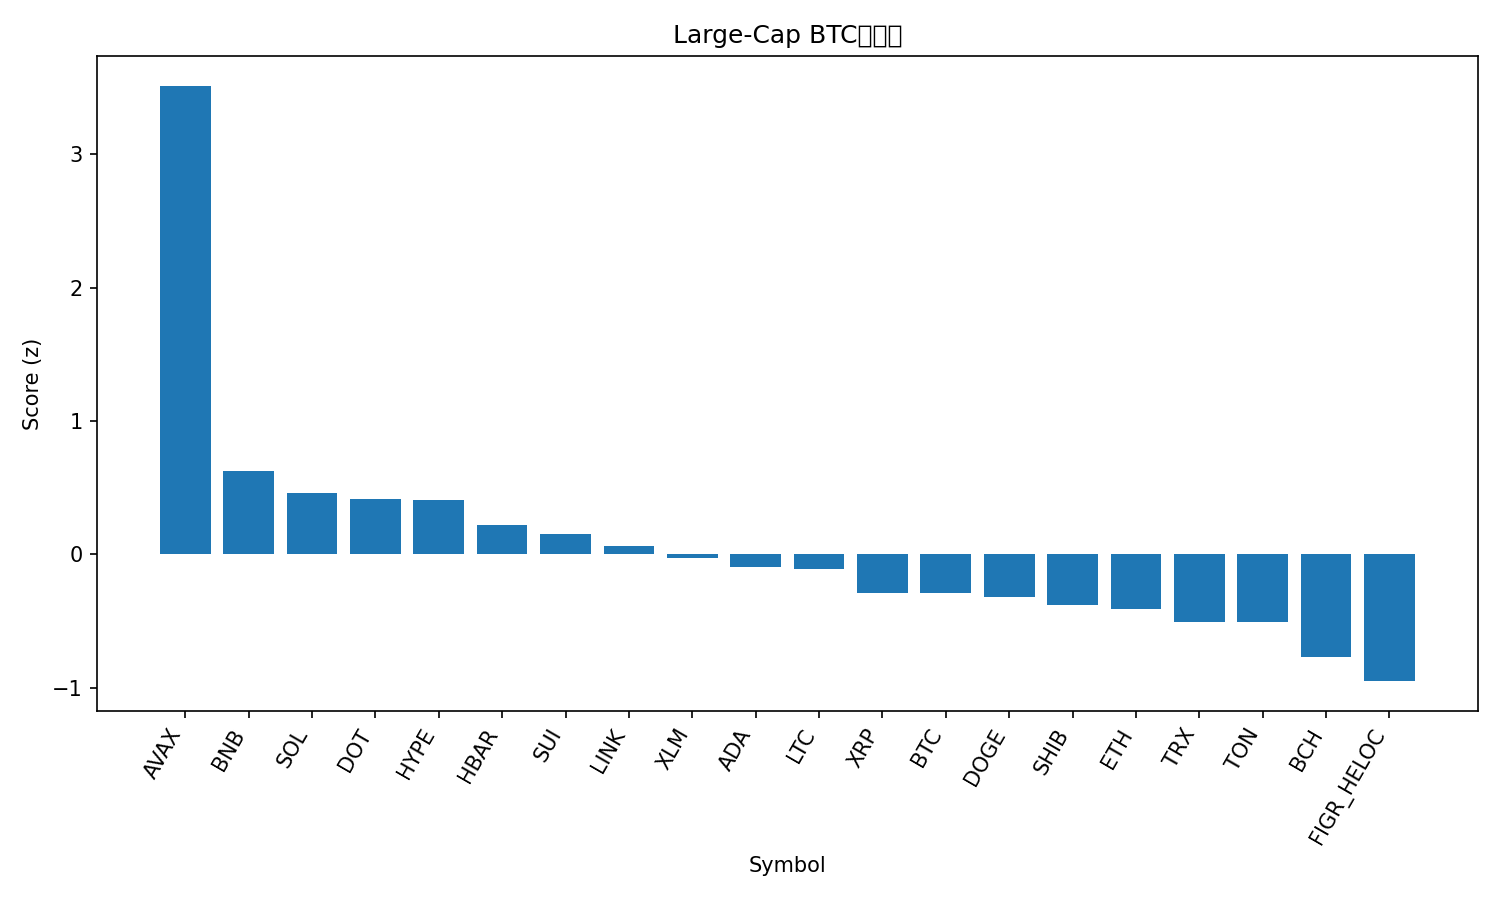

The file beside this chart, header and first rows:
rank, name, symbol, price_btc, price_usd, pct_1h_btc, pct_24h_btc, pct_7d_btc, market_cap_rank, market_cap_usd, volume_usd, score
1, Avalanche, AVAX, 0.0002517, 28.58, 3.916, 9.626, 12.26, 21, 12069964739, 1346773801, 3.513
2, BNB, BNB, 0.007951, 902.7, 1.023, 2.127, 3.768, 5, 125640314389, 1352191799, 0.6221
3, Solana, SOL, 0.001968, 223.5, 0.5965, 2.302, 4.625, 6, 121172676442, 10110479027, 0.4575
4, Polkadot, DOT, 3.674e-05, 4.17, 0.9857, 0.2762, 6.937, 34, 6353483382, 368298913, 0.4178
5, Hyperliquid, HYPE, 0.0004831, 54.82, -0.01981, 1.838, 18.19, 15, 14818790669, 653243110, 0.4074
6, Hedera, HBAR, 2.07e-06, 0.2348, 0.5648, 0.9367, 4.537, 25, 9953524191, 215254312, 0.2195
7, Sui, SUI, 3.154e-05, 3.58, 0.5614, 0.4074, 4.943, 18, 12782730291, 1266990369, 0.154
8, Chainlink, LINK, 0.0002093, 23.77, 0.7121, 0.2806, -0.799, 13, 16118435699, 898528402, 0.0596
9, Stellar, XLM, 3.38e-06, 0.3835, 0.4073, 0.05265, 3.159, 20, 12173096398, 234706636, -0.03195
10, Cardano, ADA, 7.81e-06, 0.8871, 0.2197, 0.01929, 4.532, 10, 32392798058, 1637834678, -0.09825
11, Litecoin, LTC, 0.001008, 114.5, 0.3218, 0.3672, 0.3658, 27, 8733156029, 502451137, -0.1085
12, XRP, XRP, 2.644e-05, 3.0, 0.1237, -0.7514, 3.27, 3, 179005783479, 4714139892, -0.2905
13, Bitcoin, BTC, 1.0, 113543, 0.0, 0.0, 0.0, 1, 2261659886229, 51650938664, -0.2917
14, Dogecoin, DOGE, 2.14e-06, 0.2433, 0.1011, -2.18, 10.24, 9, 36712261813, 3082684489, -0.3231
15, Shiba Inu, SHIB, 1.15034e-10, 1.306e-05, -0.06201, -0.5977, 3.294, 31, 7697341514, 242783290, -0.3773
16, Ethereum, ETH, 0.0385, 4371, -0.1241, 0.03721, -1.707, 2, 527626432019, 28909590709, -0.4079
17, TRON, TRX, 2.98e-06, 0.3386, -0.09144, -0.3527, -2.216, 11, 32056891330, 656591518, -0.5075
18, Toncoin, TON, 2.757e-05, 3.13, -0.06339, -0.4177, -2.477, 29, 8046129940, 162095406, -0.5098
19, Bitcoin Cash, BCH, 0.005171, 587.1, -0.4447, -0.4324, -4.327, 23, 11697534828, 310435577, -0.7691
20, Figure Heloc, FIGR_HELOC, 8.78e-06, 0.997, -0.8408, -0.5182, -2.659, 19, 12314247480, 19579981, -0.9515
21, Cronos, CRO, 2.26e-06, 0.2567, -0.5307, -3.557, -3.369, 28, 8632106668, 139751380, -1.244
